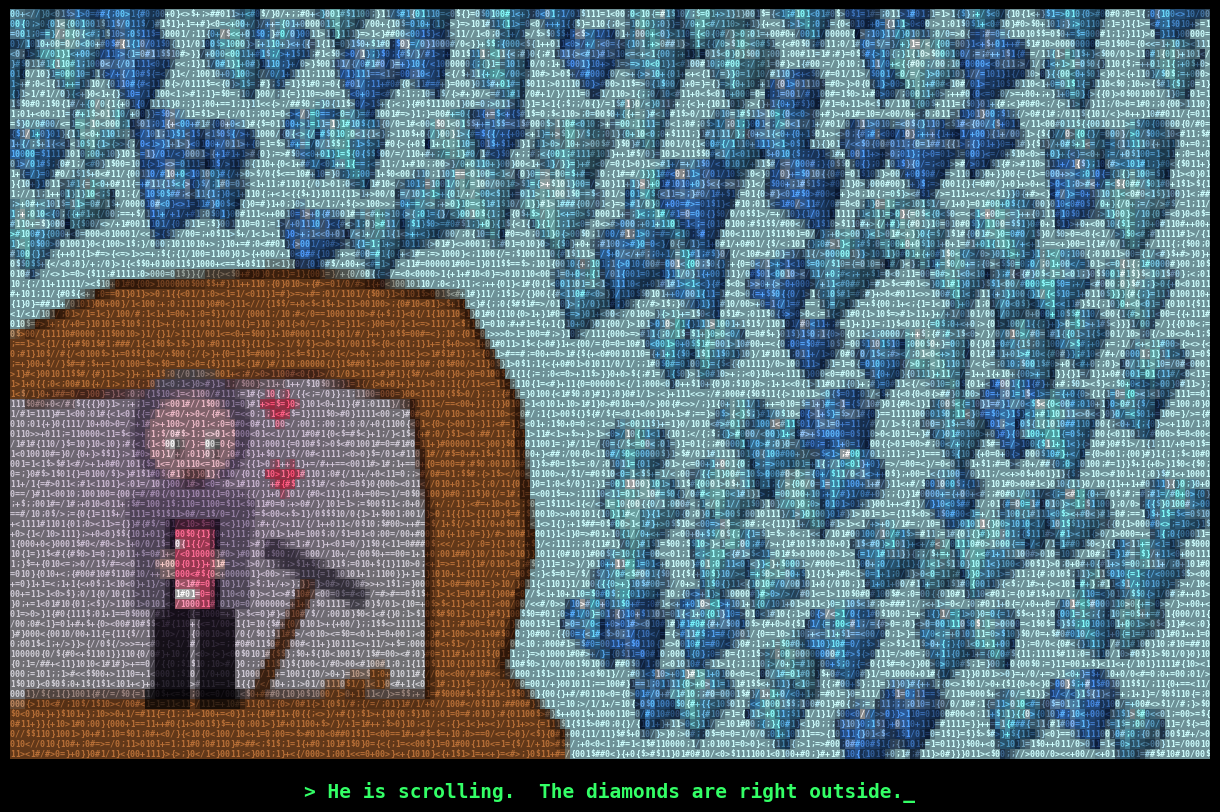

This chart was generated by the following Python code:
# Man scrolling reels in a cave  (terminal / ASCII character grid)
# To run this pip install numpy matplotlib

import numpy as np
import matplotlib.pyplot as plt
from matplotlib.path import Path
from matplotlib.animation import FuncAnimation
from matplotlib.figure import Figure
from matplotlib.backends.backend_agg import FigureCanvasAgg

K = 3                                
W, H = 160 * K, 100 * K             
rng = np.random.default_rng(5)

yy, xx = np.mgrid[0:H, 0:W] / K

CHARS = "01010101<>/{}=+;$#"          
GW, GH = 5, 10                       
BX, BY = 2, 4                       
COLS, ROWS = W // BX, H // BY        


# helpers 
def circle(cx, cy, r):
    return (xx - cx) ** 2 + (yy - cy) ** 2 <= r * r

def rect(x0, y0, x1, y1):
    return (xx >= x0) & (xx < x1 + 1) & (yy >= y0) & (yy < y1 + 1)

def line(x0, y0, x1, y1, r=1.2):
    dx, dy = x1 - x0, y1 - y0
    u = np.clip(((xx - x0) * dx + (yy - y0) * dy) / (dx * dx + dy * dy), 0, 1)
    return (xx - (x0 + u * dx)) ** 2 + (yy - (y0 + u * dy)) ** 2 <= r * r

def poly(points):
    pts = np.column_stack([xx.ravel(), yy.ravel()])
    return Path(points).contains_points(pts).reshape(H, W)

def outline(mask, thick=1.0):
    n = max(1, int(round(thick * K)))
    inner = mask.copy()
    for axis in (0, 1):
        for s in range(1, n + 1):
            inner &= np.roll(mask, s, axis) & np.roll(mask, -s, axis)
    edge = mask & ~inner
    edge[:2 * K], edge[-2 * K:], edge[:, :2 * K], edge[:, -2 * K:] = False, False, False, False
    return edge

def smooth(x):
    x = np.clip(x, 0, 1)
    return x * x * (3 - 2 * x)


# ---------- colours ----------
SKY = (0.70, 0.92, 0.96)
BROWN, DARK_BROWN = (0.62, 0.36, 0.16), (0.30, 0.15, 0.06)
CAVE_GREY = (0.72, 0.72, 0.74)
HOODIE, SKIN = (0.47, 0.47, 0.52), np.array((0.93, 0.80, 0.70))
BLUE, RED = np.array((0.15, 0.45, 1.0)), np.array((1.0, 0.15, 0.25))
GEM_COLOURS = [(0.35, 0.72, 0.96), (0.28, 0.60, 0.92), (0.50, 0.86, 1.00),
               (0.25, 0.52, 0.88), (0.42, 0.78, 0.98)]
REELS = np.array([(0.95, 0.35, 0.5), (0.3, 0.7, 0.95), (1.0, 0.75, 0.2), (0.5, 0.4, 0.95)])

bg = np.zeros((H, W, 3))
bg[:] = SKY
gem_id = np.full((H, W), -1)


# ---------- face diamond ------------
def draw_gem(i, cx, cy, size, angle, base):
    
    R = size * 1.6
    x0, x1 = max(0, int((cx - R) * K)), min(W, int((cx + R) * K) + 2)
    y0, y1 = max(0, int((cy - R) * K)), min(H, int((cy + R) * K) + 2)
    gx, gy = xx[y0:y1, x0:x1], yy[y0:y1, x0:x1]
    c, s = np.cos(angle), np.sin(angle)
    u = ((gx - cx) * c + (gy - cy) * s) / size
    v = (-(gx - cx) * s + (gy - cy) * c) / size

    crown = (v >= -1) & (v < -0.4)
    wc = 0.6 + (v + 1) / 0.6 * 0.4                          
    wp = np.maximum(1 - (v + 0.4) / 1.4, 1e-3)              
    body = (crown & (abs(u) <= wc)) | ((v >= -0.4) & (v <= 1) & (abs(u) <= wp))
    if not body.any():
        return

    # facet shading 
    ratio = np.where(crown, u / wc, u / wp)
    crown_shade = np.select([ratio < -0.55, ratio < -0.2, ratio < 0.2, ratio < 0.55],
                            [0.95, 1.20, 1.38, 0.95], 0.72)
    pav_shade = np.select([ratio < -0.5, ratio < 0.0, ratio < 0.5], [1.12, 1.30, 0.85], 0.62)
    shade = np.where(crown, crown_shade, pav_shade)
    shade = shade * (1.12 - 0.22 * (v + 1) / 2)

    colour = np.array(base)[None, None, :] * shade[:, :, None]
    colour[(v > -0.46) & (v < -0.36) & body] = np.array((0.85, 0.97, 1.0))   # bright girdle band

    # thin edges
    thr = 0.5 / (K * size)
    edges = np.zeros_like(body)
    for b in (-0.55, -0.2, 0.2, 0.55):
        edges |= crown & (abs(u - b * wc) < thr)
    for b in (-0.5, 0.0, 0.5):
        edges |= (v >= -0.4) & (abs(u - b * wp) < thr)
    colour[edges & body] = np.array(base) * 0.55

    # outline
    inner = (((v >= -1) & (v < -0.4) & (abs(u) <= wc - 0.55 / size)) |
             ((v >= -0.4) & (v <= 1 - 0.7 / size) & (abs(u) <= wp - 0.55 / size)))
    colour[body & ~inner] = (0.05, 0.13, 0.30)

    # shiny sparks
    for gu, gv, gr in ((-0.28, -0.80, 0.13), (0.22, -0.62, 0.07), (-0.35, 0.05, 0.07)):
        colour[((u - gu) ** 2 + (v - gv) ** 2 < gr * gr) & body & inner] = (1, 1, 1)

    sub = bg[y0:y1, x0:x1]
    sub[body] = colour[body]
    gem_id[y0:y1, x0:x1][body] = i


rock = poly([(-2, 102), (-2, 44), (14, 36), (38, 34), (60, 38), (68, 52), (70, 72), (66, 88), (74, 96), (74, 102)])
inside = poly([(-2, 52), (40, 48), (54, 52), (56, 66), (56, 92), (-2, 92)])

gem_centers = []
for gx in np.arange(0, 160, 9.5):
    for gy in np.arange(0, 100, 9.5):
        cx, cy = gx + rng.uniform(-3.5, 3.5), gy + rng.uniform(-3.5, 3.5)
        if cx < 76 and cy > 32:                          # To keep the cave area empty
            continue
        size, angle = rng.uniform(4.2, 6.2), rng.uniform(-0.5, 0.5)
        draw_gem(len(gem_centers), cx, cy, size, angle, GEM_COLOURS[rng.integers(len(GEM_COLOURS))])
        gem_centers.append((cx, cy))
gem_phase = rng.uniform(0, 6.28, len(gem_centers))
spark_gems = rng.choice(len(gem_centers), 22, replace=False)
spark_speed = rng.uniform(1.5, 4, 22)

# rock + cave
bg[rock] = BROWN
bg[outline(rock, 1.2)] = DARK_BROWN
bg[inside] = CAVE_GREY
bg[outline(inside, 1.0)] = DARK_BROWN
for px, py in [(46, 90), (49, 89), (43, 91)]:
    bg[circle(px, py, 1.5)] = (0.55, 0.32, 0.14)

# man 
bg[line(40, 76, 33, 91, 1.0)] = (0.35, 0.2, 0.08)                            # axe
bg[line(35, 72, 46, 78, 1.5)] = (0.3, 0.3, 0.34)
bg[rect(19, 80, 23, 91) | rect(25, 80, 29, 91)] = (0.08, 0.08, 0.1)          # legs
bg[rect(18, 91, 23, 92) | rect(25, 91, 30, 92)] = (0, 0, 0)                  # shoes
bg[poly([(17, 64), (31, 64), (32, 80), (16, 80)])] = HOODIE               # hoodie
bg[circle(24, 56, 8)] = (0.40, 0.40, 0.45)                                   # hood
bg[line(17, 66, 18, 74, 1.6) | line(18, 74, 21, 74, 1.6)] = HOODIE           # arms
bg[line(31, 66, 30, 74, 1.6) | line(30, 74, 27, 74, 1.6)] = HOODIE
bg[rect(21, 68, 27, 80)] = (0.05, 0.05, 0.07)                                # phone
bg[circle(21, 74, 1.5) | circle(27, 74, 1.5)] = SKIN                         # hands

head = circle(24, 57, 6)
screen = rect(22, 69, 26, 79)
screen_x, screen_y = xx - 22, yy - 69
HEART = np.kron(np.array([[0, 1, 0, 1, 0], [1, 1, 1, 1, 1], [0, 1, 1, 1, 0], [0, 0, 1, 0, 0]], bool),
                np.ones((K, K), bool))


# ---------- one frame of the scene ----------
def draw_scene(t):
    img = bg.copy()

    # diamonds shimmer
    shade = 0.92 + 0.12 * np.sin(2 * t + gem_phase)
    img *= np.where(gem_id >= 0, shade[gem_id.clip(0)], 1.0)[:, :, None]

    # blue, red light
    mix = 0.5 + 0.5 * np.sin(2 * np.pi * t / 1.5)
    light = BLUE * (1 - mix) + RED * mix
    flicker = 0.7 + 0.3 * np.sin(2 * np.pi * 4 * t) ** 2
    d = np.sqrt((xx - 24) ** 2 + (yy - 62) ** 2)
    s = (np.clip(1 - d / 40, 0, 1) ** 1.5 * 0.55 * flicker * inside)[:, :, None]
    img = img * (1 - s) + light * s

    # reels scrolling on the phone
    k = int(t // 1.5)
    offset = (k + smooth((t - 1.5 * k - 1.0) / 0.4)) * 11
    p = screen_y + offset
    card, local = np.floor(p / 11).astype(int), p % 11
    colour = REELS[card % len(REELS)]
    white = ((local >= 8) & (local < 10) & (screen_x < 3)) | ((local >= 2) & (local < 3) & (screen_x < 1))
    colour[white] = (1, 1, 1)
    img[screen] = colour[screen]

    # face lit by the screen
    img[head] = SKIN * (1 - 0.5 * flicker) + light * 0.5 * flicker
    blink = abs(t % 6 - 1.3) < 0.1 or abs(t % 6 - 4.1) < 0.1
    if not blink:
        img[rect(21, 57, 22, 58) | rect(26, 57, 27, 58)] = (1, 1, 1)
        img[rect(22, 58, 22, 58) | rect(27, 58, 27, 58)] = (0, 0, 0)
    img[rect(23, 62, 25, 62)] = (0.25, 0.08, 0.08)

    # hearts floating up
    for i in range(3):
        q = (t / 2 + i / 3) % 1
        hx, hy = int((34 + 4 * np.sin(6.28 * q + i)) * K), int((70 - q * 28) * K)
        a = np.sin(np.pi * q)
        area = img[hy:hy + HEART.shape[0], hx:hx + HEART.shape[1]]
        area[HEART] = area[HEART] * (1 - a) + np.array((1, 0.2, 0.35)) * a

    # sparkles on diamonds (4-point stars)
    for g, sp in zip(spark_gems, spark_speed):
        a = max(0, np.sin(sp * t)) ** 6
        if a < 0.03:
            continue
        cx, cy = gem_centers[g]
        x0, x1 = max(0, int((cx - 6) * K)), min(W, int((cx + 6) * K))
        y0, y1 = max(0, int((cy - 6) * K)), min(H, int((cy + 6) * K))
        dx, dy = np.abs(xx[y0:y1, x0:x1] - cx), np.abs(yy[y0:y1, x0:x1] - cy)
        arm = 1.5 + 4 * a
        star = ((dx < 0.3) & (dy < arm * (1 - dy / 9))) | ((dy < 0.3) & (dx < arm * (1 - dx / 9))) | (dx ** 2 + dy ** 2 < 0.8)
        area = img[y0:y1, x0:x1]
        area[star] = area[star] * (1 - a) + a

    return np.clip(img, 0, 1)


# ---------- ASCII / terminal ----------
def build_atlas():
    
    atlas = []
    for ch in CHARS:
        f = Figure(figsize=(GW / 100, GH / 100), dpi=100, facecolor="black")
        canvas = FigureCanvasAgg(f)
        f.text(0.5, 0.5, ch, color="white", family="monospace", fontsize=6,
               fontweight="bold", ha="center", va="center")
        canvas.draw()
        atlas.append(np.asarray(canvas.buffer_rgba())[:GH, :GW, 0] / 255.0)
    return np.array(atlas)                              

ATLAS = build_atlas()

CHAR_MAP = np.random.default_rng(11).integers(0, len(CHARS), (ROWS, COLS))
GLYPHS = ATLAS[CHAR_MAP][..., None]                      


def ascii_render(img):
   
    cells = img.reshape(ROWS, BY, COLS, BX, 3).mean(axis=(1, 3))         
    cells = cells[:, :, None, None, :]
    fg = np.clip(cells * 1.1 + 0.04, 0, 1)                                
    back = cells * 0.62                                                   
    out = back * (1 - GLYPHS) + fg * GLYPHS
    return out.transpose(0, 2, 1, 3, 4).reshape(ROWS * GH, COLS * GW, 3)


# ---------- window ----------
fig = plt.figure(figsize=(COLS * GW / 100, ROWS * GH / 100 / 0.93), dpi=100, facecolor="black")
ax = fig.add_axes([0, 0.07, 1, 0.93])
ax.axis("off")
im = ax.imshow(ascii_render(draw_scene(0)), interpolation="nearest")
fig.text(0.5, 0.03, "> He is scrolling.  The diamonds are right outside._", color="#33ff66",
         family="monospace", fontsize=14, fontweight="bold", ha="center", va="center")


def update(frame):
    im.set_data(ascii_render(draw_scene(frame / 20)))
    return (im,)


ani = FuncAnimation(fig, update, interval=50, cache_frame_data=False)
plt.show()
